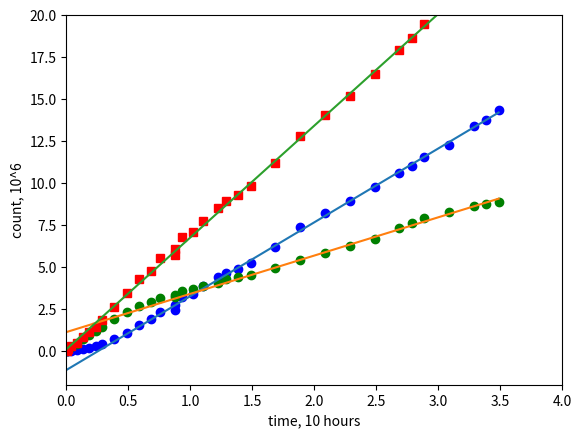

This chart was generated by the following Python code:
from datetime import datetime
import matplotlib.pyplot as plt
import numpy as np

# date, hits * 1e3, mis * 1e3
short_term_raw_data = [
    (datetime(2020, 2, 17, 15,  9),   0,   1),
    (datetime(2020, 2, 17, 15, 18),   1,  18),
    (datetime(2020, 2, 17, 15, 30),   4,  42),
    (datetime(2020, 2, 17, 16,  0),   8,  72),
    (datetime(2020, 2, 17, 16, 30),  17, 119),
    (datetime(2020, 2, 17, 17,  0),  30, 155),
    (datetime(2020, 2, 17, 17, 30),  48, 195),
    (datetime(2020, 2, 17, 18,  0),  69, 235),
    (datetime(2020, 2, 17, 19,  0), 123, 315),
    (datetime(2020, 2, 17, 20,  0), 184, 389),
    (datetime(2020, 2, 17, 21,  0), 260, 451),
    (datetime(2020, 2, 17, 22,  0), 314, 484),
    (datetime(2020, 2, 17, 22, 40), 392, 530),
    (datetime(2020, 2, 17, 23, 52), 412, 540),
    (datetime(2020, 2, 17, 23, 55), 455, 558),
    (datetime(2020, 2, 18,  0, 30), 535, 593),
    (datetime(2020, 2, 18,  1, 20), 566, 616),
    (datetime(2020, 2, 18,  2, 10), 646, 644),
    (datetime(2020, 2, 18,  3, 20), 736, 680),
    (datetime(2020, 2, 18,  4, 0),  774, 711),
    (datetime(2020, 2, 18,  5, 0),  817, 731)
]

# date, hits * 1e3, mis * 1e3
long_term_raw_data = [
    (datetime(2020, 2, 18,  6, 0),  878,  757),
    (datetime(2020, 2, 18,  8, 0), 1036,  826),
    (datetime(2020, 2, 18, 10, 0), 1231,  901),
    (datetime(2020, 2, 18, 12, 0), 1375,  969),
    (datetime(2020, 2, 18, 14, 0), 1490, 1043),
    (datetime(2020, 2, 18, 16, 0), 1632, 1117),
    (datetime(2020, 2, 18, 18, 0), 1766, 1219),
    (datetime(2020, 2, 18, 19, 0), 1838, 1273),
    (datetime(2020, 2, 18, 20, 0), 1921, 1320),
    (datetime(2020, 2, 18, 22, 0), 2049, 1378),
    (datetime(2020, 2, 19,  0, 0), 2229, 1438),
    (datetime(2020, 2, 19,  1, 0), 2294, 1457),
    (datetime(2020, 2, 19,  2, 0), 2388, 1484)]

''' below cache size exeeds

    (datetime(2020, 2, 19,  4, 0), 2573, 1520),
    (datetime(2020, 2, 19,  6, 0), 2698, 1551),
    (datetime(2020, 2, 19,  8, 0), 2935, 1596),
    (datetime(2020, 2, 19, 10, 0), 3094, 1629),
    (datetime(2020, 2, 19, 12, 0), 3301, 1678),
    (datetime(2020, 2, 19, 14, 0), 3550, 1781),
    (datetime(2020, 2, 19, 16, 0), 3673, 1856),
    (datetime(2020, 2, 19, 18, 0), 3818, 1967),
    (datetime(2020, 2, 19, 20, 0), 3930, 2108),
    (datetime(2020, 2, 19, 22, 0), 4045, 2251),
    (datetime(2020, 2, 20,  0, 0), 4169, 2369),
    (datetime(2020, 2, 20,  2, 0), 4278, 2438),
    (datetime(2020, 2, 20,  4, 0), 4453, 2530),
    (datetime(2020, 2, 20,  6, 0), 4614, 2607),
    (datetime(2020, 2, 20,  8, 0), 4782, 2683),
    (datetime(2020, 2, 20, 10, 0), 4959, 2785),
    (datetime(2020, 2, 20, 12, 0), 5103, 2876)
]
'''
nodes = 6
short_term_raw_data = [(date, nodes * hit, nodes * miss) for (date, hit, miss) in short_term_raw_data]
long_term_raw_data  = [(date, nodes * hit, nodes * miss) for (date, hit, miss) in long_term_raw_data]

short_term_size = len(short_term_raw_data)
long_term_size  = len(long_term_raw_data)
size            = short_term_size + long_term_size

raw_data = short_term_raw_data + long_term_raw_data

t0 = datetime(2020, 2, 17, 15, 8, 30)


def to_hours(dt):
    return dt.days*24 + dt.seconds/3600


long_term_time = [to_hours(r[0] - t0) / 10.0 for r in long_term_raw_data]
long_term_hits = [r[1] / 1000.0 for r in long_term_raw_data]
long_term_miss = [r[2] / 1000.0 for r in long_term_raw_data]
long_term_n    = [long_term_hits[i] + long_term_miss[i] for i in np.arange(long_term_size)]

time = [to_hours(r[0] - t0) / 10.0 for r in raw_data]
hits = [r[1] / 1000.0 for r in raw_data]
miss = [r[2] / 1000.0 for r in raw_data]
n    = [hits[i] + miss[i] for i in np.arange(size)]

A = np.vstack([long_term_time, np.ones(len(long_term_time))]).T
lambda_h_start_0, H_star_0 = np.linalg.lstsq(A, long_term_hits, rcond=None)[0]
print("lambda_h_start_0 = {0:.4}, H_star_0 = {1:.3}".format(lambda_h_start_0, H_star_0))

A = np.vstack([long_term_time, np.ones(len(long_term_time))]).T
lambda_s_start_0, S_star_0 = np.linalg.lstsq(A, long_term_miss, rcond=None)[0]
print("lambda_s_start_0 = {0:.4}, S_star_0 =  {1:.3}".format(lambda_s_start_0, S_star_0))

A = np.vstack([time, np.ones(len(time))]).T
lambda_n, n_0 = np.linalg.lstsq(A, n, rcond=None)[0]
print("lambda_n         = {0:.4},  n_0      =  {1:.3}".format(lambda_n, n_0))
print("lambda_h_start + lambda_s_start = {0:.4}".format(lambda_h_start_0 + lambda_s_start_0))
print("H_start_0 + S_start_0 = {0:.3}".format(H_star_0 + S_star_0))

plt.plot(time, hits, 'ro', color ='b')
plt.plot(time, miss, 'ro', color ='g')
plt.plot(time, n,    'bs', color ='r')

"""
dH = 0.05
H_star_0 = H_star_0 - dH
S_star_0 = S_star_0 + dH

print("corrected H_star_0 = {0:.3}".format(H_star_0))
print("corrected S_star_0 = {0:.3}".format(S_star_0))
"""

plt.plot(time, [lambda_h_start_0 * t + H_star_0 for t in time])
plt.plot(time, [lambda_s_start_0 * t + S_star_0 for t in time])
plt.plot(time, [lambda_n * t + n_0 for t in time])

# plt.xlim(left   =  0.0)
# plt.ylim(bottom = -0.5)

plt.xlim(left   =  0.0, right =  4.0)
plt.ylim(bottom = -2.0, top   = 20.0)

plt.xlabel('time, 10 hours')
plt.ylabel('count, 10^6')
plt.show()